Run: headless pygame with SDL's dummy video driver; simulated clock (each Clock.tick advances the game by its frame time, no real sleeping); random seed 0; keys injected as events and as key.get_pressed() state; no mouse input.
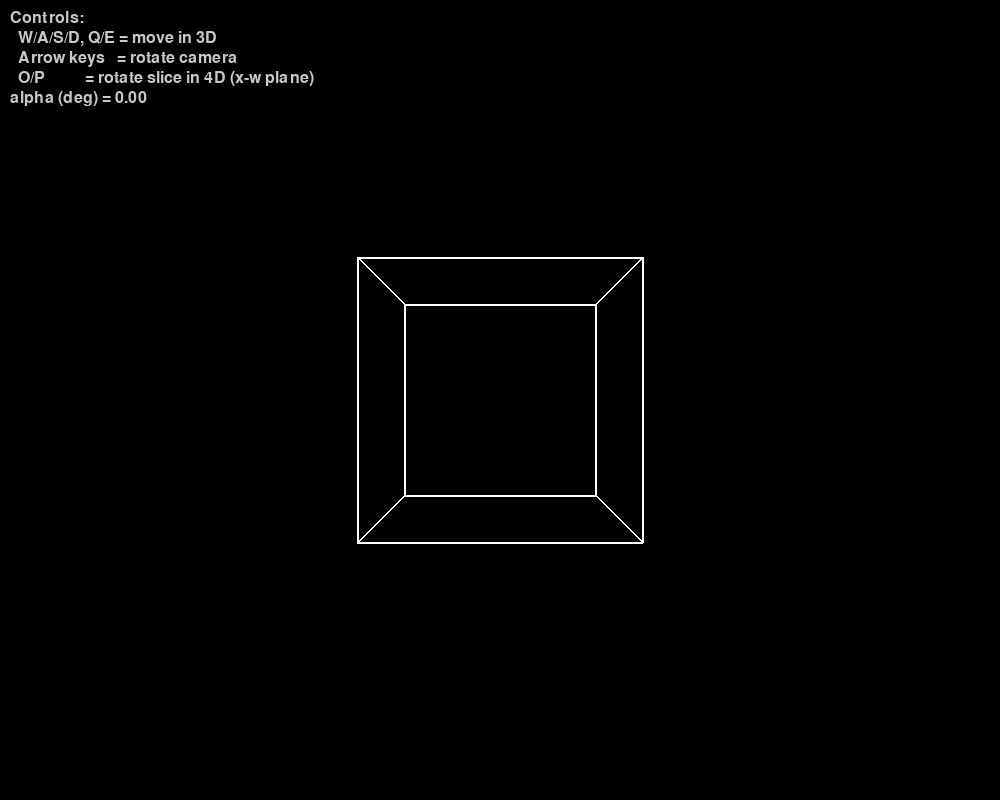
Frame 1 of 4 · flips 1–60 · no input
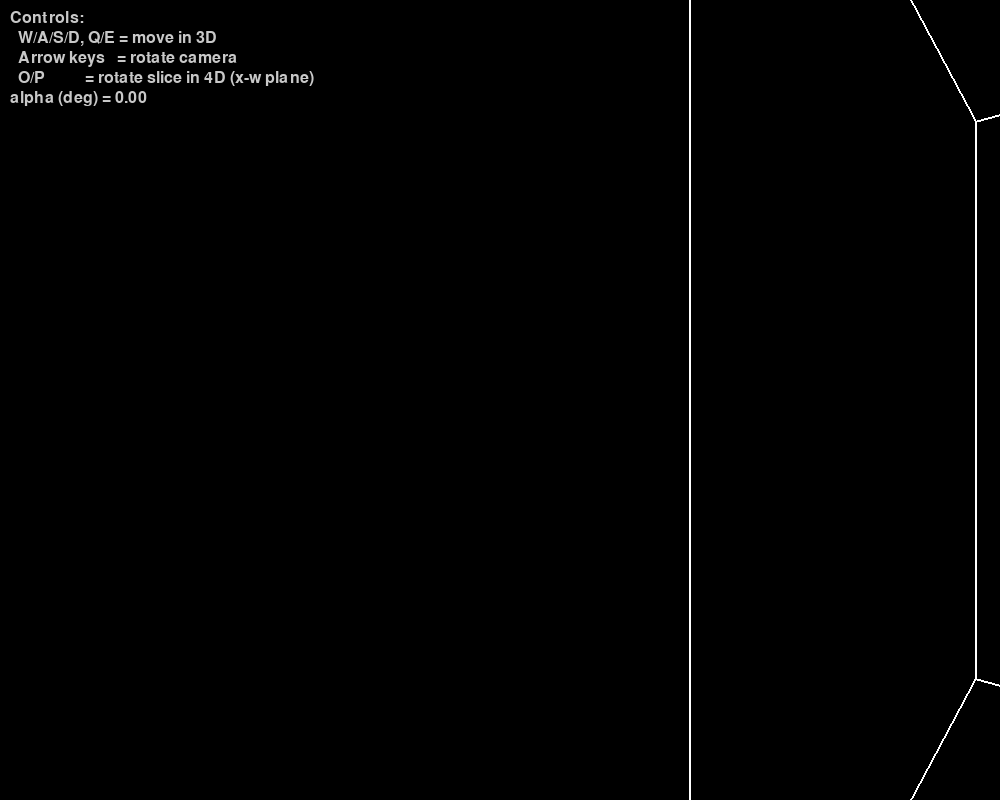
Frame 2 of 4 · flips 61–180 · tapped SPACE, RETURN · held RIGHT (→), D
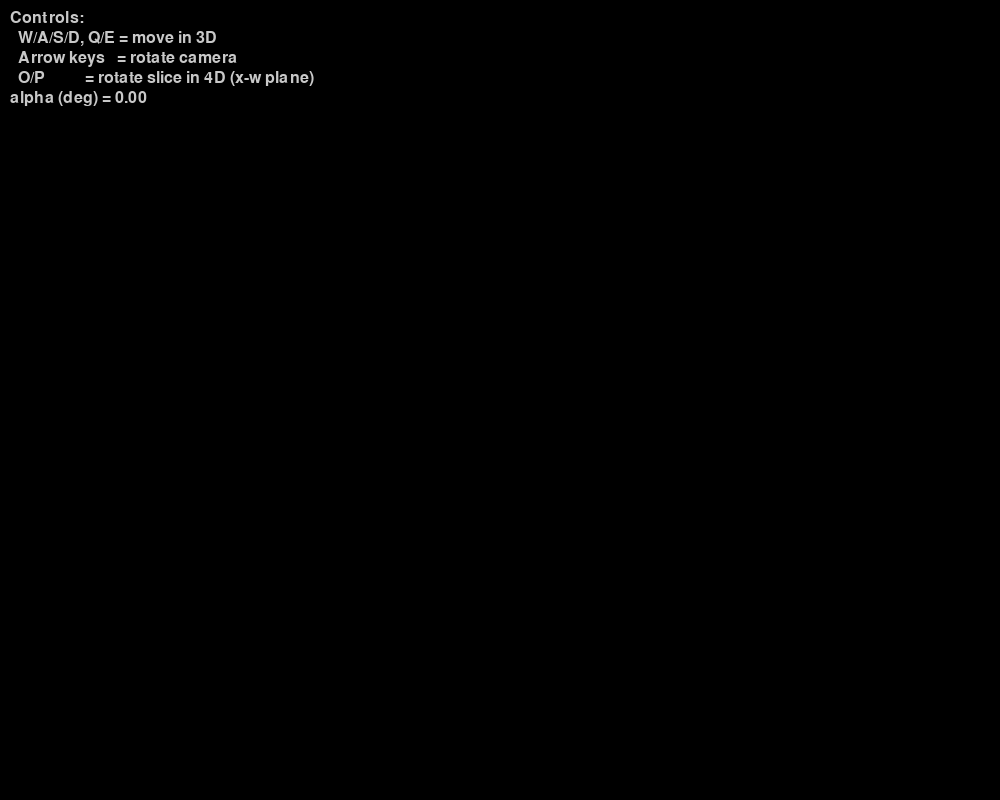
Frame 3 of 4 · flips 181–300 · held DOWN (↓), S
Frame 4 of 4 · flips 301–420 · held LEFT (←), A, UP (↑), W · screen unchanged from frame 3, image omitted

The pygame program that drew these frames:

import pygame
import math
import sys

################################################################################
# 3D "slice" of a 4D tesseract, shown as a wireframe.
#
# - We directly define the slice as the hyperplane w=0 in 4D (a 2x2x2 cube).
# - Then rotate that slice in 4D by angle alpha in the x-w plane.
# - Render the resulting 3D shape in pygame.
#
# CONTROLS:
#   W/S: move forward/back
#   A/D: strafe left/right
#   Q/E: move down/up
#   Arrow Keys: rotate camera yaw/pitch
#   O/P: rotate hyperplane in 4D (x-w plane)
################################################################################

pygame.init()
WIDTH, HEIGHT = 1000, 800
screen = pygame.display.set_mode((WIDTH, HEIGHT))
pygame.display.set_caption("3D Slice of a 4D Tesseract (Fixed)")

clock = pygame.time.Clock()

# -----------------------------------------------------------------------------
# 1) Define the default 3D slice in 4D: a cube at w=0
# -----------------------------------------------------------------------------
# The 3D slice is a standard cube of side length 2 (corners at ±1).
# Each vertex is (±1, ±1, ±1, 0) in 4D.
slice_vertices_4d = []
for x in [-1, 1]:
    for y in [-1, 1]:
        for z in [-1, 1]:
            slice_vertices_4d.append((x, y, z, 0.0))

# Cube edges in 3D (each pair of vertices differs in exactly one coordinate):
slice_edges = []
index_map = {}
for i, v in enumerate(slice_vertices_4d):
    index_map[v] = i

# Build edges for the 3D cube
for i, v1 in enumerate(slice_vertices_4d):
    for j, v2 in enumerate(slice_vertices_4d):
        if j <= i:
            continue
        diff_count = sum(abs(a - b) for a, b in zip(v1, v2))
        # For a standard cube edge in 3D, exactly one coordinate differs by 2
        if diff_count == 2:
            slice_edges.append((i, j))

# -----------------------------------------------------------------------------
# 2) 4D rotation in x-w plane
# -----------------------------------------------------------------------------
def rotate_4d_xw(vertex, alpha):
    """
    Rotate a 4D vertex in the x-w plane by angle alpha.
    (x', y', z', w') = ( x*cos(alpha) - w*sin(alpha),
                         y,
                         z,
                         x*sin(alpha) + w*cos(alpha) )
    """
    x, y, z, w = vertex
    cos_a = math.cos(alpha)
    sin_a = math.sin(alpha)
    x_prime = x*cos_a - w*sin_a
    w_prime = x*sin_a + w*cos_a
    return (x_prime, y, z, w_prime)

# -----------------------------------------------------------------------------
# 3) 3D camera transform and perspective projection
# -----------------------------------------------------------------------------
def rotate_3d_x(vec, angle):
    """Rotate vector in 3D around X-axis by 'angle'."""
    x, y, z = vec
    cos_a = math.cos(angle)
    sin_a = math.sin(angle)
    y2 = y*cos_a - z*sin_a
    z2 = y*sin_a + z*cos_a
    return (x, y2, z2)

def rotate_3d_y(vec, angle):
    """Rotate vector in 3D around Y-axis by 'angle'."""
    x, y, z = vec
    cos_a = math.cos(angle)
    sin_a = math.sin(angle)
    z2 = z*cos_a - x*sin_a
    x2 = z*sin_a + x*cos_a
    return (x2, y, z2)

def perspective_project(point_3d, fov, aspect_ratio, near, far):
    """
    Simple perspective projection of a 3D point.
    Return (x_screen, y_screen, behind_camera).
    """
    x, y, z = point_3d
    # We assume camera looks down the -Z axis (so points with z < 0 are "in front").
    if z > -0.1:  # behind or too close to camera
        return None, None, True
    
    f = 1.0 / math.tan(fov / 2.0)
    # project
    X_proj = (f / aspect_ratio) * (x / -z)
    Y_proj = f * (y / -z)
    
    x_screen = int((X_proj + 1) * 0.5 * WIDTH)
    y_screen = int((1 - Y_proj) * 0.5 * HEIGHT)
    
    return x_screen, y_screen, False

# -----------------------------------------------------------------------------
# 4) Main loop
# -----------------------------------------------------------------------------
def main():
    running = True
    
    # 4D rotation angle (in x-w plane)
    alpha = 0.0
    
    # 3D camera
    cam_x, cam_y, cam_z = 0.0, 0.0, 5.0
    yaw = 0.0
    pitch = 0.0
    
    move_speed = 0.05
    rotate_speed = 0.02
    four_d_rotate_speed = 0.02
    
    fov = math.radians(70.0)
    aspect_ratio = WIDTH / HEIGHT
    near_plane = 0.1
    far_plane = 100.0
    
    font = pygame.font.SysFont(None, 24)
    
    while running:
        clock.tick(60)
        
        for event in pygame.event.get():
            if event.type == pygame.QUIT:
                running = False
        
        keys = pygame.key.get_pressed()
        
        # 4D rotation
        if keys[pygame.K_o]:
            alpha -= four_d_rotate_speed
        if keys[pygame.K_p]:
            alpha += four_d_rotate_speed
        
        # camera rotation (yaw/pitch)
        if keys[pygame.K_UP]:
            pitch += rotate_speed
        if keys[pygame.K_DOWN]:
            pitch -= rotate_speed
        if keys[pygame.K_LEFT]:
            yaw -= rotate_speed
        if keys[pygame.K_RIGHT]:
            yaw += rotate_speed
        
        # camera movement
        forward_dir = rotate_3d_y((0, 0, -1), yaw)
        right_dir   = rotate_3d_y((1, 0, 0), yaw)
        up_dir      = (0, 1, 0)
        
        if keys[pygame.K_w]:
            cam_x += forward_dir[0] * move_speed
            cam_y += forward_dir[1] * move_speed
            cam_z += forward_dir[2] * move_speed
        if keys[pygame.K_s]:
            cam_x -= forward_dir[0] * move_speed
            cam_y -= forward_dir[1] * move_speed
            cam_z -= forward_dir[2] * move_speed
        
        if keys[pygame.K_a]:
            cam_x -= right_dir[0] * move_speed
            cam_y -= right_dir[1] * move_speed
            cam_z -= right_dir[2] * move_speed
        if keys[pygame.K_d]:
            cam_x += right_dir[0] * move_speed
            cam_y += right_dir[1] * move_speed
            cam_z += right_dir[2] * move_speed
        
        if keys[pygame.K_q]:
            cam_y -= move_speed  # "down" in local vertical
        if keys[pygame.K_e]:
            cam_y += move_speed  # "up"
        
        # -----------------------------------------------------------------------------
        # Generate the 3D shape of the "rotated slice"
        # -----------------------------------------------------------------------------
        rotated_vertices_3d = []
        for v4 in slice_vertices_4d:
            # 4D rotate in x-w plane by alpha
            v4_rot = rotate_4d_xw(v4, alpha)
            # drop the w' coordinate to get a 3D point (x',y',z')
            x3, y3, z3, w3 = v4_rot
            rotated_vertices_3d.append((x3, y3, z3))
        
        # -----------------------------------------------------------------------------
        # Render
        # -----------------------------------------------------------------------------
        screen.fill((0,0,0))
        
        # Transform all points into camera space, then project
        transformed_points = []
        for (x, y, z) in rotated_vertices_3d:
            # translate
            px = x - cam_x
            py = y - cam_y
            pz = z - cam_z
            
            # rotate by camera yaw/pitch
            px, py, pz = rotate_3d_y((px, py, pz), -yaw)
            px, py, pz = rotate_3d_x((px, py, pz), -pitch)
            
            transformed_points.append((px, py, pz))
        
        projected_points = []
        for pt3d in transformed_points:
            sx, sy, behind = perspective_project(pt3d, fov, aspect_ratio, near_plane, far_plane)
            if behind:
                projected_points.append(None)
            else:
                projected_points.append((sx, sy))
        
        # Draw edges of the rotated slice
        for (i1, i2) in slice_edges:
            p1 = projected_points[i1]
            p2 = projected_points[i2]
            if p1 is not None and p2 is not None:
                pygame.draw.line(screen, (255,255,255), p1, p2, 2)
        
        # HUD text
        lines = [
            "Controls:",
            "  W/A/S/D, Q/E = move in 3D",
            "  Arrow keys   = rotate camera",
            "  O/P          = rotate slice in 4D (x-w plane)",
            f"alpha (deg) = {math.degrees(alpha):.2f}",
        ]
        for i, txt in enumerate(lines):
            surf = font.render(txt, True, (200,200,200))
            screen.blit(surf, (10, 10 + 20*i))
        
        pygame.display.flip()
    
    pygame.quit()
    sys.exit()


if __name__ == "__main__":
    main()
